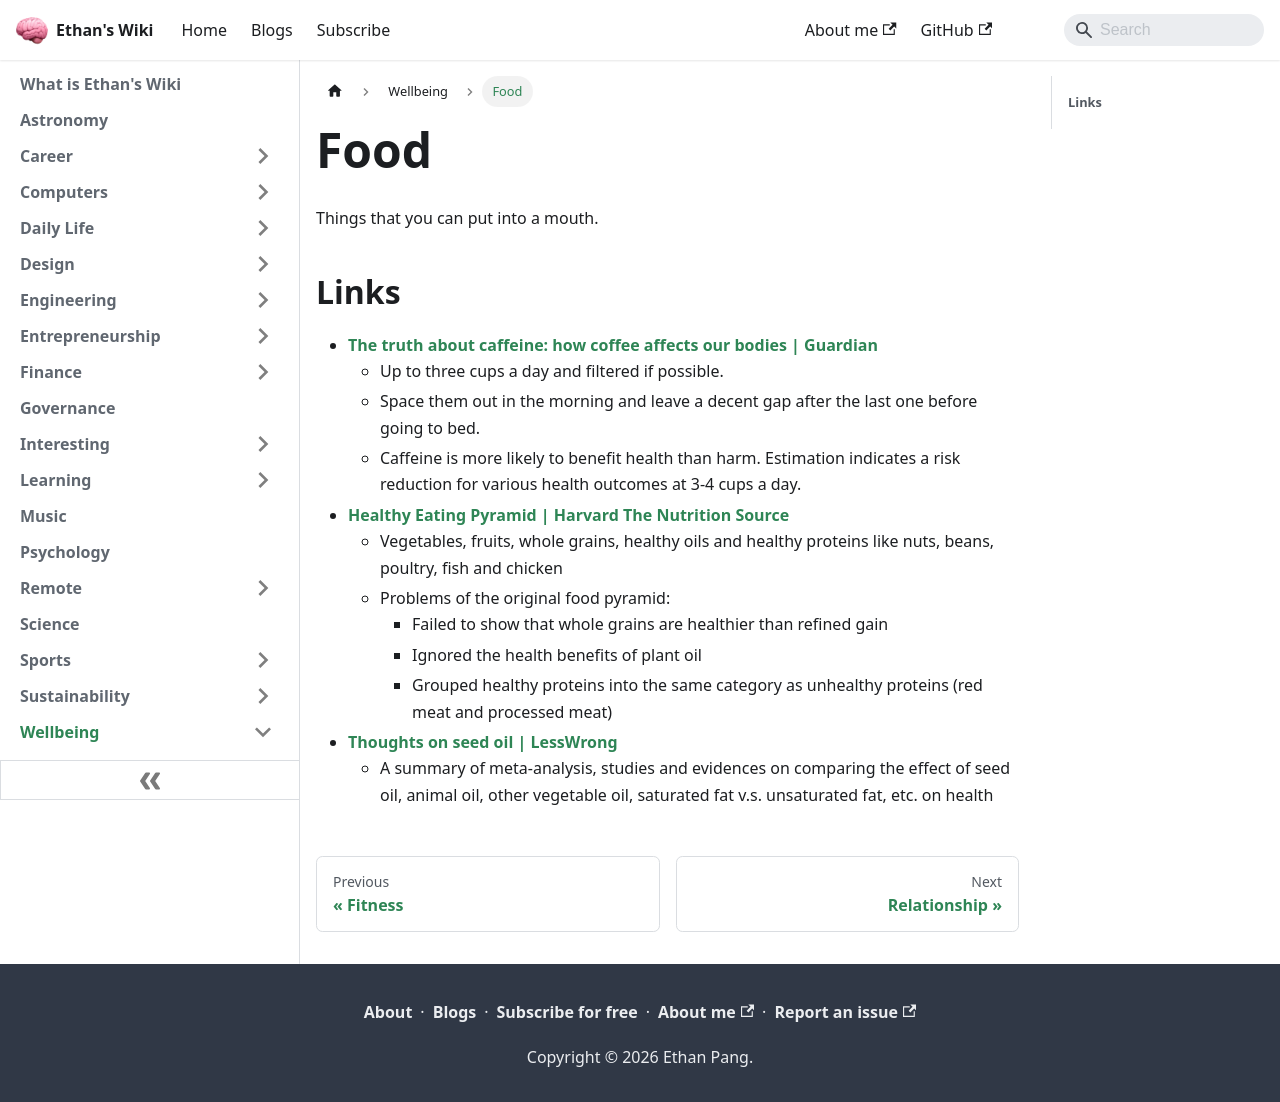

repository: ethanppl/wiki · page: wellbeing/food.html · generator: docusaurus

# Food

Things that you can put into a mouth.

## Links

- [The truth about caffeine: how coffee affects our bodies | Guardian](https://www.theguardian.com/food/2023/feb/15/the-truth-about-caffeine-how-coffee-really-affects-our-bodies)
  - Up to three cups a day and filtered if possible.
  - Space them out in the morning and leave a decent gap after the last one
    before going to bed.
  - Caffeine is more likely to benefit health than harm. Estimation indicates a
    risk reduction for various health outcomes at 3-4 cups a day.
- [Healthy Eating Pyramid | Harvard The Nutrition Source](https://www.hsph.harvard.edu/nutritionsource/healthy-eating-pyramid/)
  - Vegetables, fruits, whole grains, healthy oils and healthy proteins like
    nuts, beans, poultry, fish and chicken
  - Problems of the original food pyramid:
    - Failed to show that whole grains are healthier than refined gain
    - Ignored the health benefits of plant oil
    - Grouped healthy proteins into the same category as unhealthy proteins (red
      meat and processed meat)
- [Thoughts on seed oil | LessWrong](https://www.lesswrong.com/posts/DHkkL2GxhxoceLzua/thoughts-on-seed-oil)
  - A summary of meta-analysis, studies and evidences on comparing the effect of
    seed oil, animal oil, other vegetable oil, saturated fat v.s. unsaturated
    fat, etc. on health
